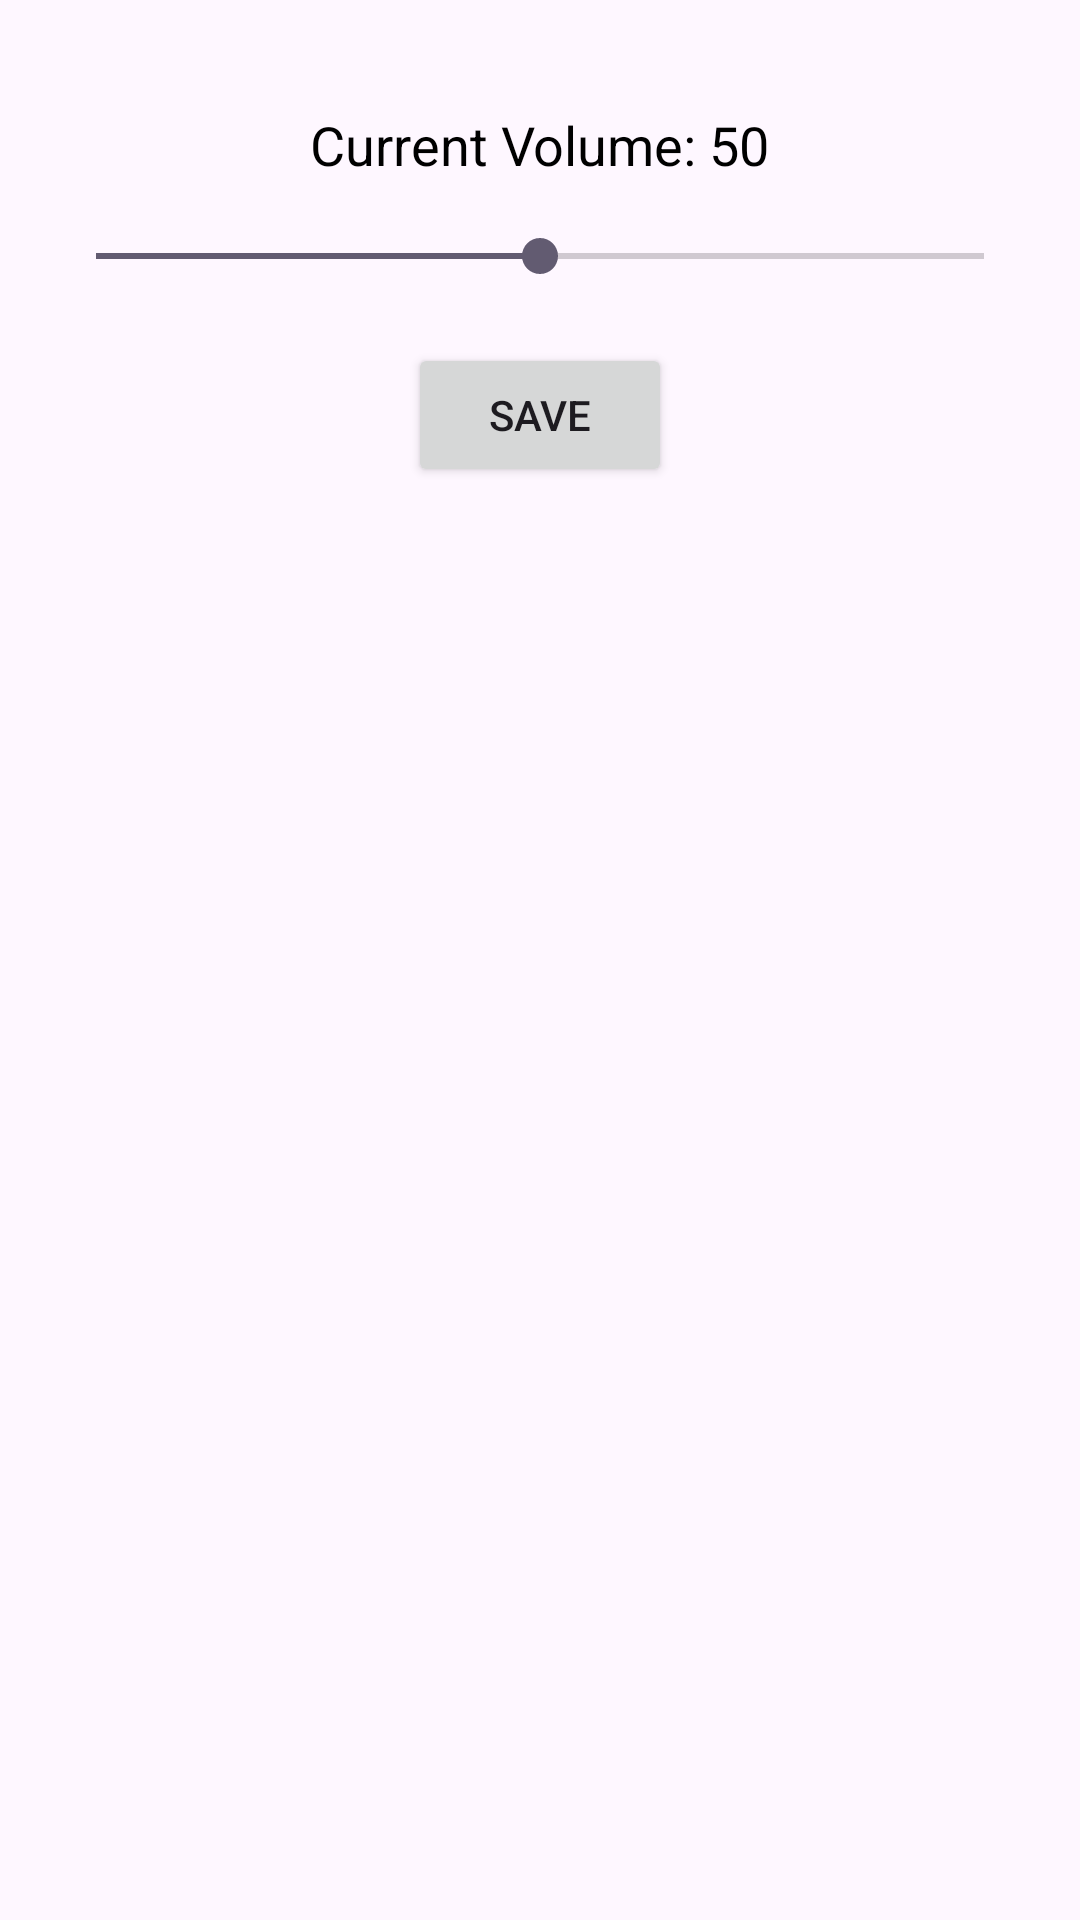

Produce the Android XML layout that renders to this screen, including the resource entries it uses.
<!-- AndroidManifest.xml: application theme Theme.SoundSetting -->
<!-- res/layout/fragment_volume.xml -->
<?xml version="1.0" encoding="utf-8"?>
<RelativeLayout xmlns:android="http://schemas.android.com/apk/res/android"
    android:layout_width="match_parent"
    android:layout_height="match_parent"
    android:padding="16dp">

    
    <TextView
        android:id="@+id/currentVolumeText"
        android:layout_width="wrap_content"
        android:layout_height="wrap_content"
        android:text="Current Volume: 50"
        android:textSize="18sp"
        android:textColor="#000000"
        android:layout_centerHorizontal="true"
        android:layout_marginBottom="16dp"
        android:layout_marginTop="20dp"
        android:layout_alignParentTop="true"/>

    
    <SeekBar
        android:id="@+id/volumeSeekBar"
        android:layout_width="match_parent"
        android:layout_height="wrap_content"
        android:layout_below="@id/currentVolumeText"
        android:layout_centerHorizontal="true"
        android:max="100"
        android:progress="50"/>

    
    <Button
        android:id="@+id/saveButton"
        android:layout_width="wrap_content"
        android:layout_height="wrap_content"
        android:text="Save"
        android:layout_below="@id/volumeSeekBar"
        android:layout_centerHorizontal="true"
        android:layout_marginTop="20dp"/>


</RelativeLayout>
<!-- resources referenced by this layout -->
<resources>
  <style name="Theme.SoundSetting" parent="Base.Theme.SoundSetting" />
  <style name="Base.Theme.SoundSetting" parent="Theme.Material3.DayNight.NoActionBar">
          
          
      </style>
</resources>
